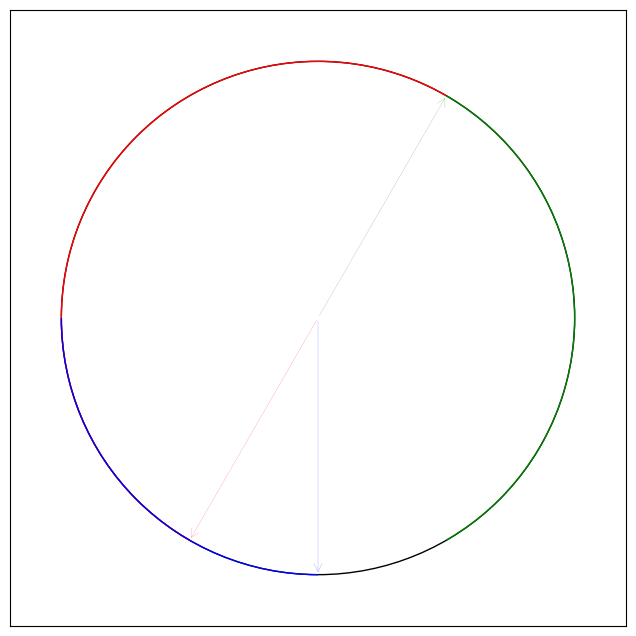

Write Python code to recreate this figure.
import matplotlib.pyplot as plt
from matplotlib.patches import Arc, Arrow, Circle, FancyArrowPatch, PathPatch
from matplotlib.transforms import Affine2D
import numpy as np

def draw_curved_arrow(ax, center, radius, start_hour, end_hour, width=0.2, color='black'):
    arrow_length = 0.5
    arrow_width = 0.1

    # Convert hours to degrees
    start_angle = start_hour * 360 / 12
    end_angle = end_hour * 360 / 12

    # Draw the arc
    arc = Arc(xy=center, width=2 * radius, height=2 * radius,
              theta1=start_angle, theta2=end_angle, color=color)
    ax.add_patch(arc)

    # Calculate arrowhead position
    arrow_x = center[0] + radius * np.cos(np.radians(end_angle))
    arrow_y = center[1] + radius * np.sin(np.radians(end_angle))

    # Draw the arrowhead
    arrow_head = FancyArrowPatch((center[0], center[1]), (arrow_x, arrow_y),
                                 mutation_scale=15, color=color, arrowstyle='->',
                                 linewidth=arrow_width)
    ax.add_patch(arrow_head)

def plot_plasmid_map(features):
    fig, ax = plt.subplots(figsize=(8, 8))

    # Set the aspect ratio to be equal
    ax.set_aspect('equal', adjustable='box')

    # Plot a circle representing the plasmid
    circle = plt.Circle((0, 0), 1, edgecolor='black', facecolor='none')
    ax.add_patch(circle)

    # Plot features as curved arrows
    for feature in features:
        start_hour = feature['start_hour']
        end_hour = feature['end_hour']
        color = feature.get('color', 'black')

        draw_curved_arrow(ax, center=(0, 0), radius=1, start_hour=start_hour, end_hour=end_hour, color=color)

    # Set axis limits and remove ticks
    ax.set_xlim(-1.2, 1.2)
    ax.set_ylim(-1.2, 1.2)
    ax.set_xticks([])
    ax.set_yticks([])

    plt.show()

# Example usage
features = [
    {'start_hour': 2, 'end_hour': 8, 'color': 'red'},
    {'start_hour': 6, 'end_hour': 9, 'color': 'blue'},
    {'start_hour': 10, 'end_hour': 2, 'color': 'green'},
]

plot_plasmid_map(features)